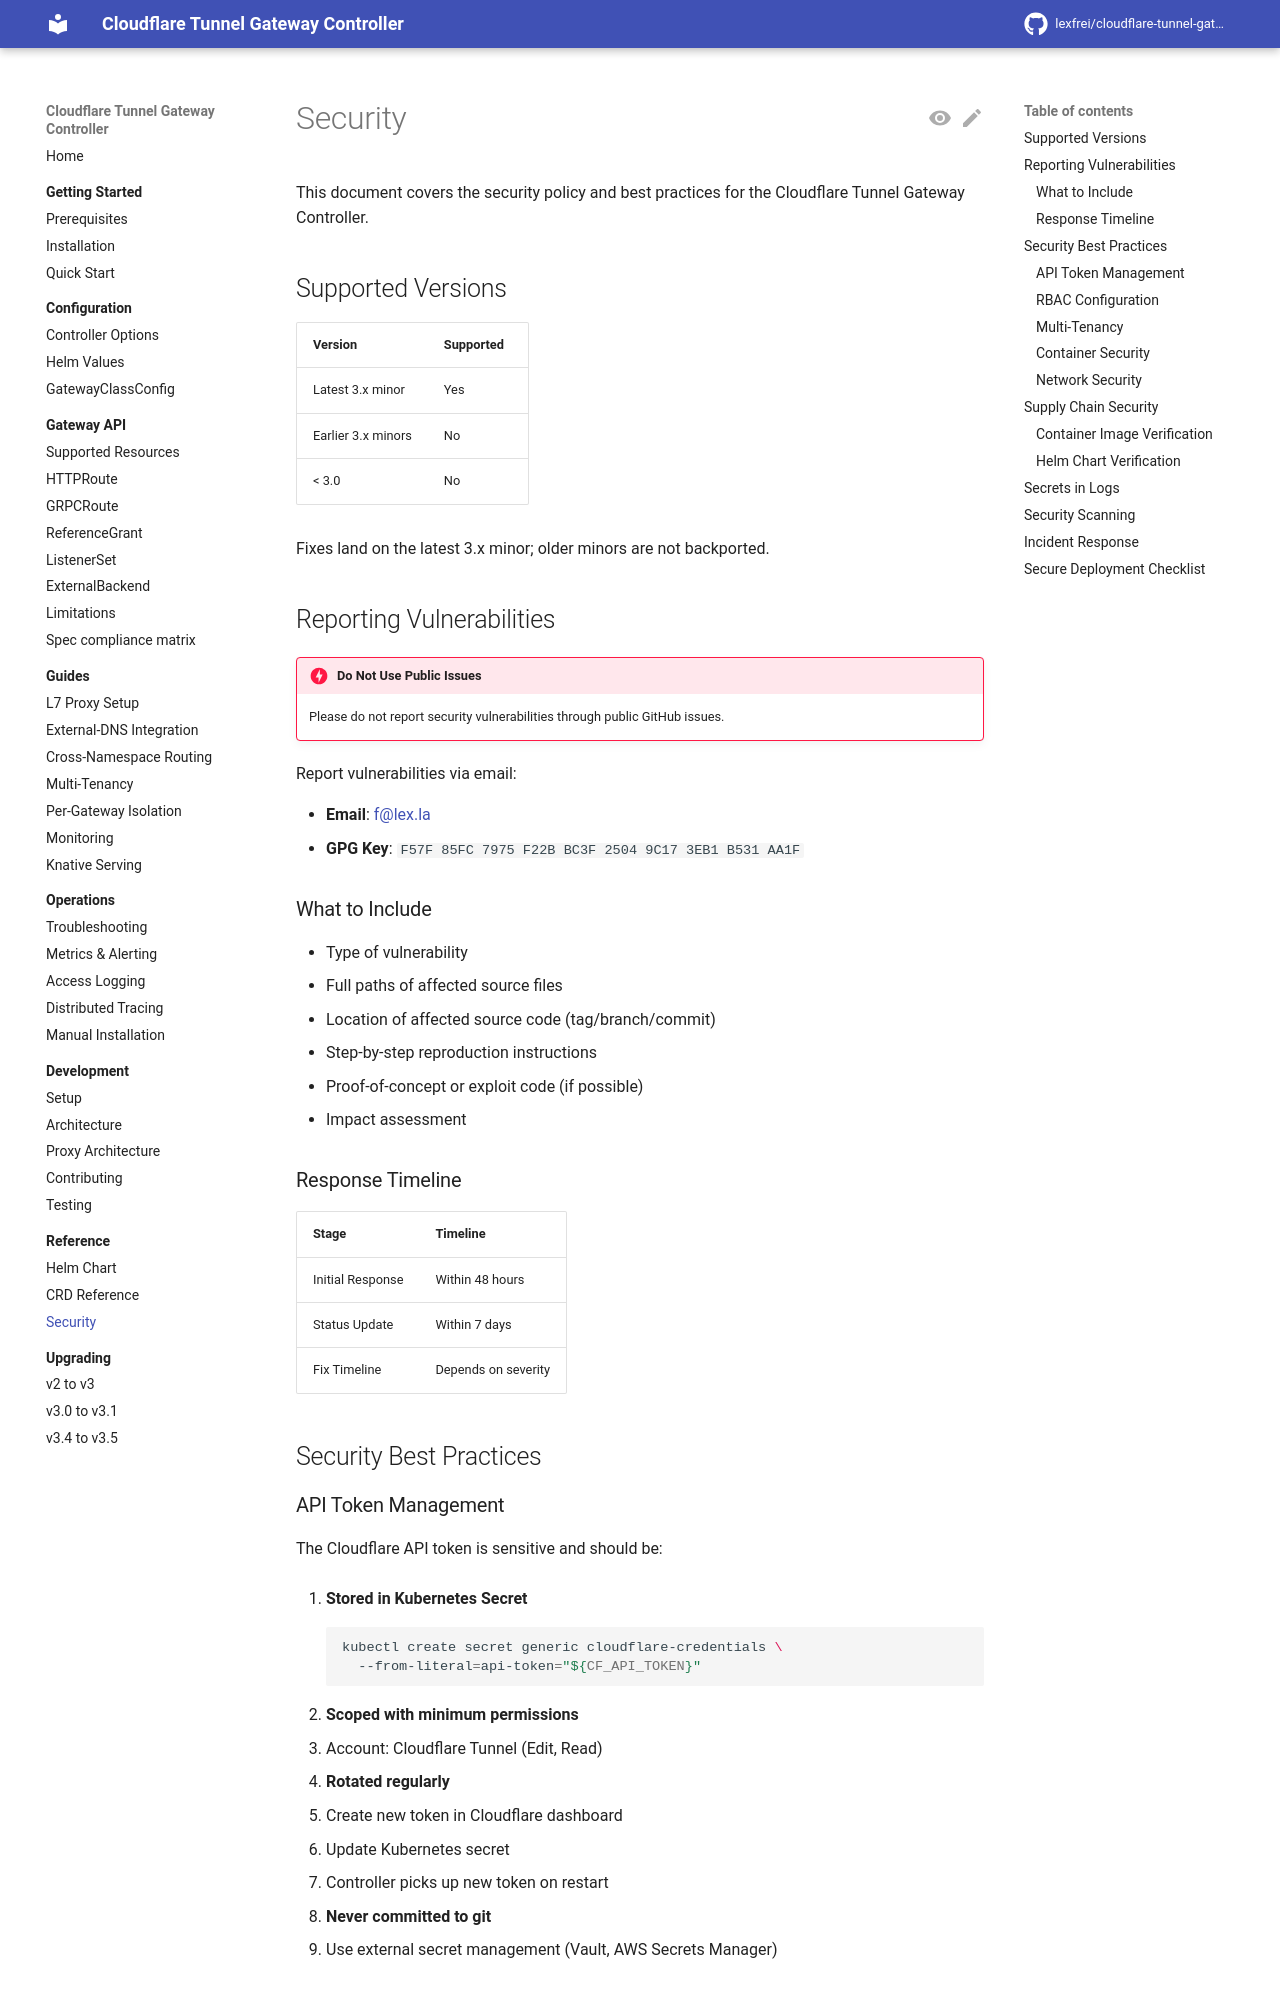

repository: lexfrei/cloudflare-tunnel-gateway-controller · page: 3.5.0/reference/security/index.html · generator: mkdocs

# Security Policy

## Supported Versions

| Version            | Supported          |
|--------------------|--------------------|
| Latest 3.x minor   | :white_check_mark: |
| Earlier 3.x minors | :x:                |
| < 3.0
